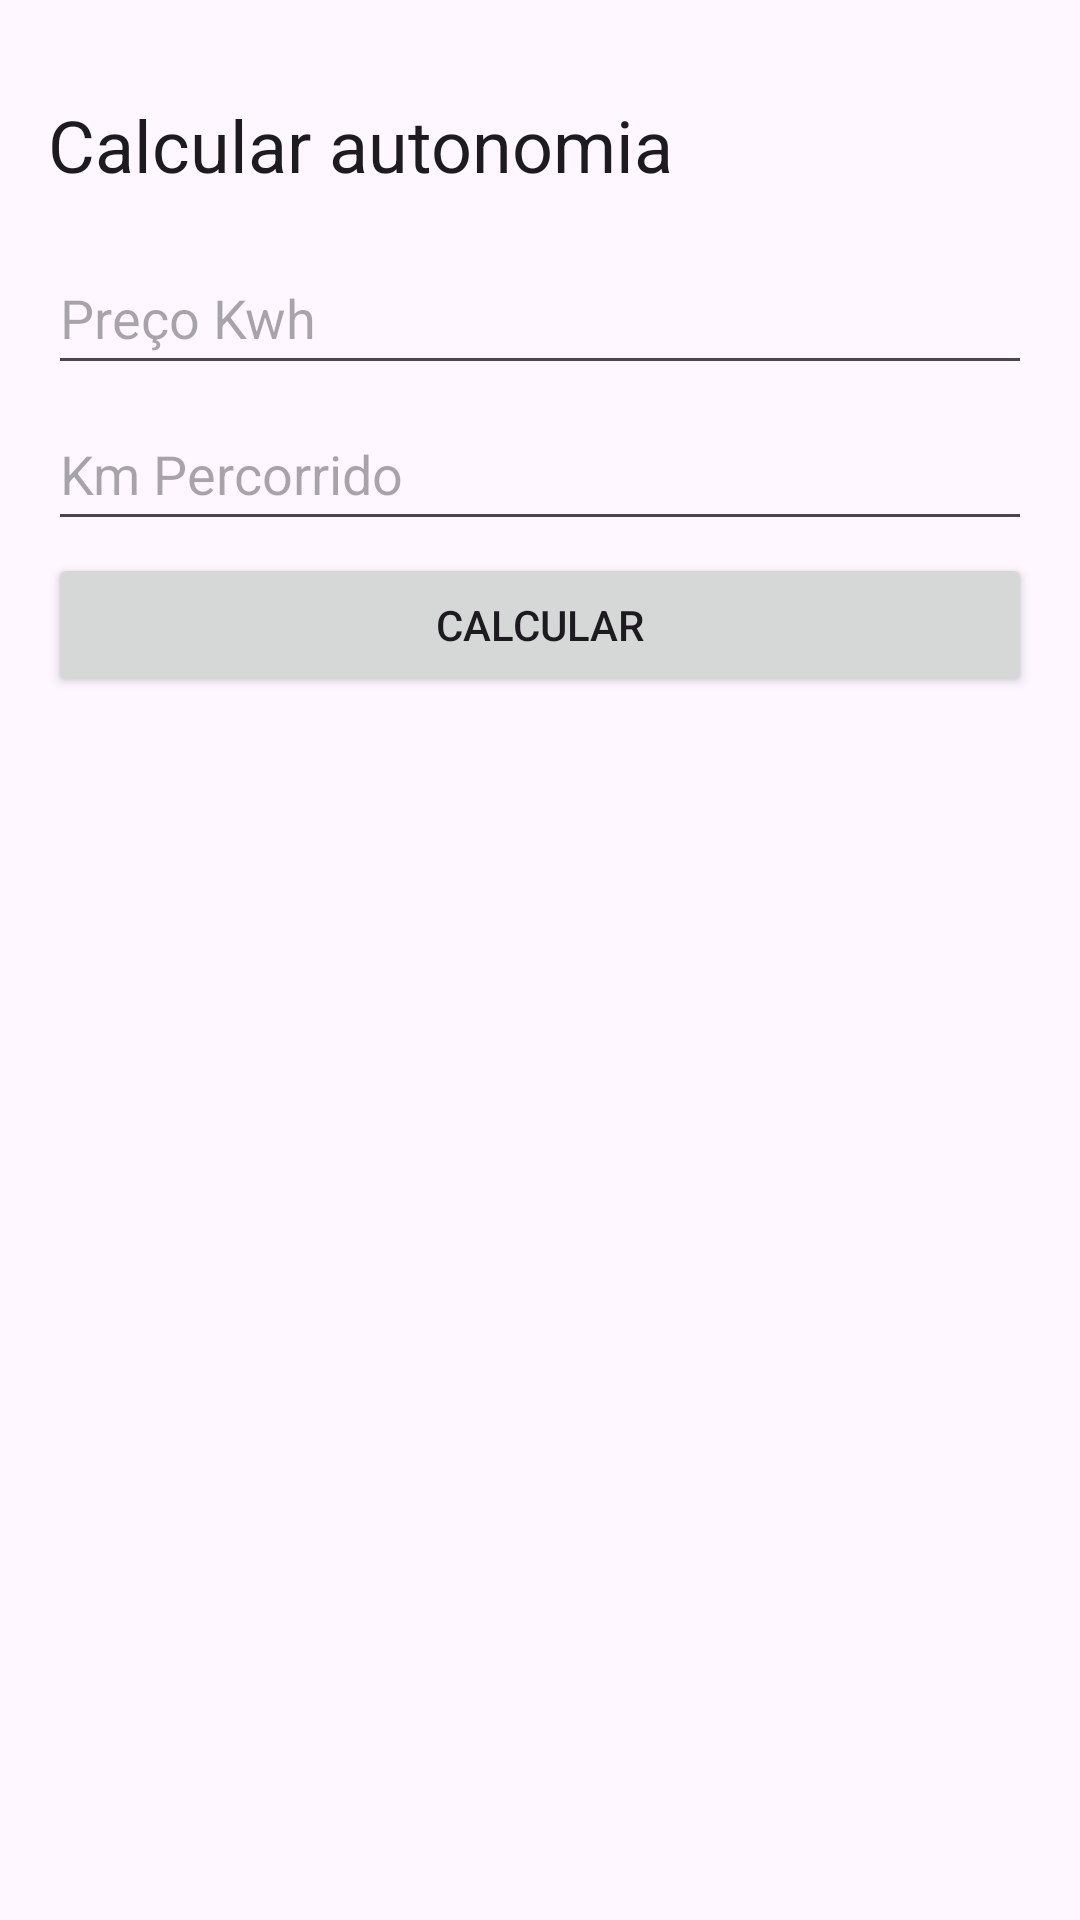

Write the Android layout XML for this screen, with the resource values it uses.
<!-- AndroidManifest.xml: application theme Theme.EletricCarStore -->
<!-- res/layout/activity_calcular_autonomia.xml -->
<?xml version="1.0" encoding="utf-8"?>
<androidx.constraintlayout.widget.ConstraintLayout xmlns:android="http://schemas.android.com/apk/res/android"
    xmlns:app="http://schemas.android.com/apk/res-auto"
    xmlns:tools="http://schemas.android.com/tools"
    android:layout_width="match_parent"
    android:layout_height="match_parent">

    <ImageView
        android:id="@+id/iv_close"
        android:layout_width="wrap_content"
        android:layout_height="wrap_content"
        android:layout_marginTop="16dp"
        android:layout_marginEnd="16dp"
        android:background="?attr/selectableItemBackgroundBorderless"
        app:layout_constraintEnd_toEndOf="parent"
        app:layout_constraintTop_toTopOf="parent"
        app:srcCompat="@drawable/ic_close" />

    <TextView
        android:id="@+id/tv_title"
        style="@style/TextAppearance.MaterialComponents.Headline5"
        android:layout_width="wrap_content"
        android:layout_height="wrap_content"
        android:layout_margin="16dp"
        android:text="@string/autonomia_titulo"
        app:layout_constraintStart_toStartOf="parent"
        app:layout_constraintTop_toBottomOf="@+id/iv_close" />

    <EditText
        android:id="@+id/et_preco"
        android:layout_width="0dp"
        android:layout_height="48dp"
        android:layout_margin="16dp"
        android:hint="Preço Kwh"
        android:inputType="numberDecimal"
        android:maxLines="1"
        app:layout_constraintEnd_toEndOf="parent"
        app:layout_constraintStart_toStartOf="parent"
        app:layout_constraintTop_toBottomOf="@+id/tv_title" />

    <EditText
        android:id="@+id/et_km_percorrido"
        android:layout_width="0dp"
        android:layout_height="48dp"
        android:inputType="numberDecimal"
        android:layout_marginTop="4dp"
        android:maxLines="1"
        android:hint="Km Percorrido"
        app:layout_constraintEnd_toEndOf="@+id/et_preco"
        app:layout_constraintStart_toStartOf="@+id/et_preco"
        app:layout_constraintTop_toBottomOf="@+id/et_preco"/>

    <Button
        android:id="@+id/btn_calcular"
        android:layout_width="0dp"
        android:layout_height="wrap_content"
        android:layout_marginTop="4dp"
        android:text="@string/calcular"
        app:layout_constraintTop_toBottomOf="@id/et_km_percorrido"
        app:layout_constraintEnd_toEndOf="@+id/et_km_percorrido"
        app:layout_constraintStart_toStartOf="@+id/et_km_percorrido" />

    <TextView
        android:id="@+id/tv_resultado"
        android:layout_width="wrap_content"
        android:layout_height="wrap_content"
        android:textSize="26dp"
        android:layout_marginTop="50dp"
        style="@style/TextAppearance.MaterialComponents.Headline6"
        app:layout_constraintTop_toBottomOf="@id/btn_calcular"
        app:layout_constraintStart_toStartOf="parent"
        app:layout_constraintEnd_toEndOf="parent"
        tools:text="100.00"/>

</androidx.constraintlayout.widget.ConstraintLayout>
<!-- resources referenced by this layout -->
<resources>
  <string name="autonomia_titulo">Calcular autonomia</string>
  <string name="calcular">Calcular</string>
  <style name="Theme.EletricCarStore" parent="Base.Theme.EletricCarStore" />
  <style name="Base.Theme.EletricCarStore" parent="Theme.Material3.DayNight.NoActionBar">
          
          
      </style>
</resources>
